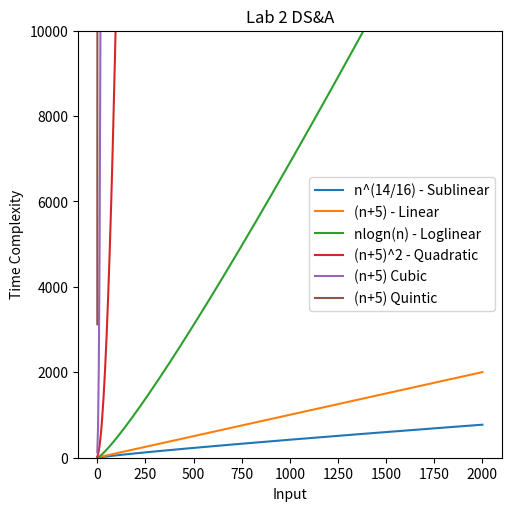

The script that saved this image:
import matplotlib.pyplot as plt
import numpy as np

# Define the starting point, ending point, and instances of points.
x = np.linspace(0, 2000, 500)

# Define base layout size/shape of graph
fig, ax = plt.subplots(figsize=(5, 5), constrained_layout=True)

# Plot each function and label
ax.plot(x, x**(14/16), label='n^(14/16) - Sublinear')
ax.plot(x, x+5, label='(n+5) - Linear')
ax.plot(x, x * np.log(x), label='nlogn(n) - Loglinear')
ax.plot(x, (x+5)**2, label='(n+5)^2 - Quadratic')
ax.plot(x, (x+5)**3, label='(n+5) Cubic')
ax.plot(x, (x+5)**5, label='(n+5) Quintic')

# Set axis labels,
ax.set_xlabel('Input')
ax.set_ylabel('Time Complexity')
ax.set_title("Lab 2 DS&A")
ax.legend()
ax.set_ylim(0, 10000)

# Display graph
plt.show()